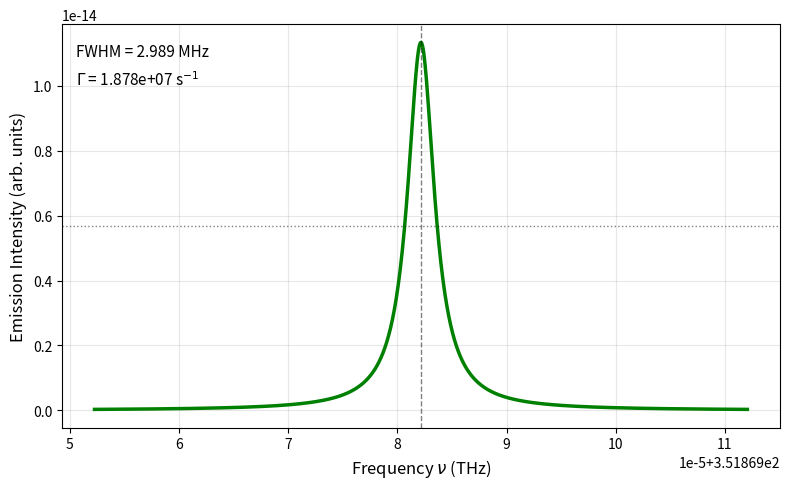

Recreate this plot in Python.
import numpy as np
import matplotlib.pyplot as plt
from scipy.constants import c, hbar, epsilon_0

# Cs D2 line parameters
lambda_852 = 852e-9
omega_eg = 2 * np.pi * c / lambda_852
d_eg = 2.03e-29

# Calculate decay rate (linewidth)
Gamma = (omega_eg**3 * d_eg**2) / (3 * np.pi * epsilon_0 * hbar * c**3)

# Frequency range around resonance (in angular frequency)
omega = np.linspace(omega_eg - 10*Gamma, omega_eg + 10*Gamma, 1000)

# Lorentzian line shape (ignoring Lamb shift)
def lorentzian(omega, omega0, Gamma):
    return 1 / ((omega - omega0)**2 + (Gamma/2)**2)

spectrum = lorentzian(omega, omega_eg, Gamma)

# Convert to THz for x-axis
nu = omega / (2 * np.pi) / 1e12
nu_eg = omega_eg / (2 * np.pi) / 1e12
linewidth_THz = Gamma / (2 * np.pi) / 1e12
linewidth_MHz = linewidth_THz * 1e6

# Plot
plt.figure(figsize=(8, 5))
plt.plot(nu, spectrum, 'g-', linewidth=2.5)

# Mark center and FWHM
plt.axvline(x=nu_eg, color='k', linestyle='--', linewidth=1, alpha=0.5)
plt.axhline(y=np.max(spectrum)/2, color='k', linestyle=':', linewidth=1, alpha=0.5)

# Annotations with decimal notation
plt.text(0.02, 0.92, f'FWHM = {linewidth_MHz:.3f} MHz', transform=plt.gca().transAxes, fontsize=11)
plt.text(0.02, 0.85, f'$\\Gamma$ = {Gamma:.3e} s$^{{-1}}$', transform=plt.gca().transAxes, fontsize=11)

# Labels
plt.xlabel('Frequency $\\nu$ (THz)', fontsize=12)
plt.ylabel('Emission Intensity (arb. units)', fontsize=12)
#plt.title('(d) Lorentzian Emission Line Shape', fontsize=13, fontweight='bold')
plt.grid(True, alpha=0.3)

plt.tight_layout()
plt.show()
